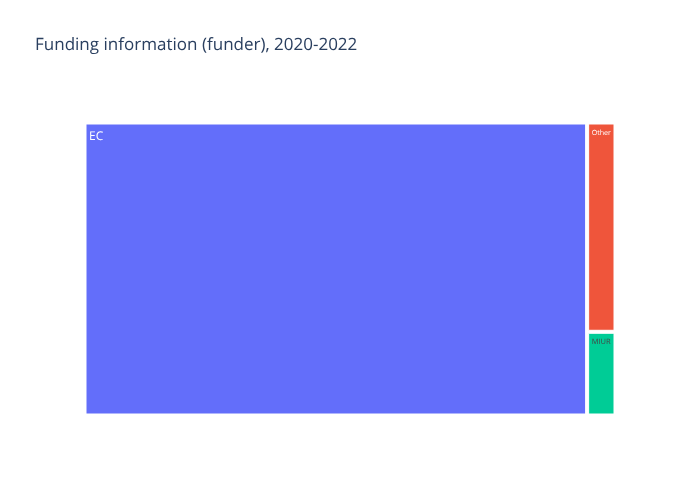

Values plotted in this chart, from the file beside it:
funder, count
EC, 124
MIUR, 2
Other, 5
